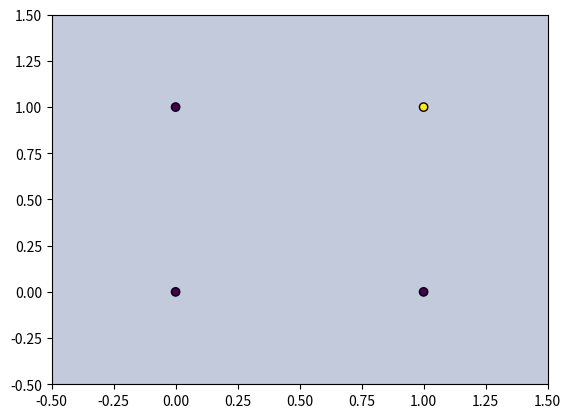
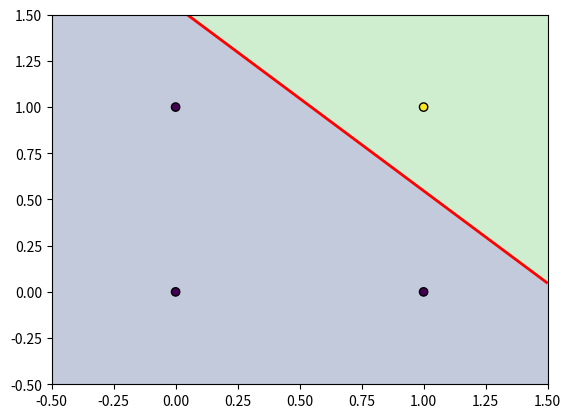
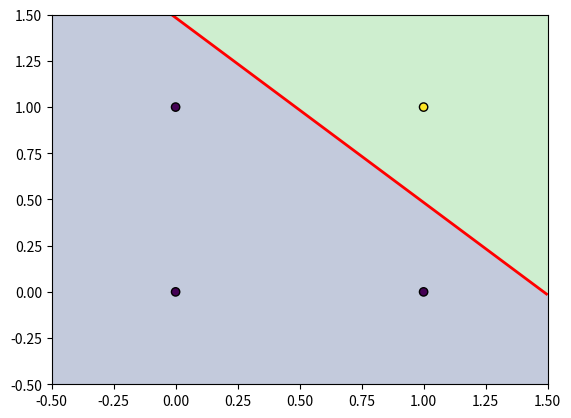
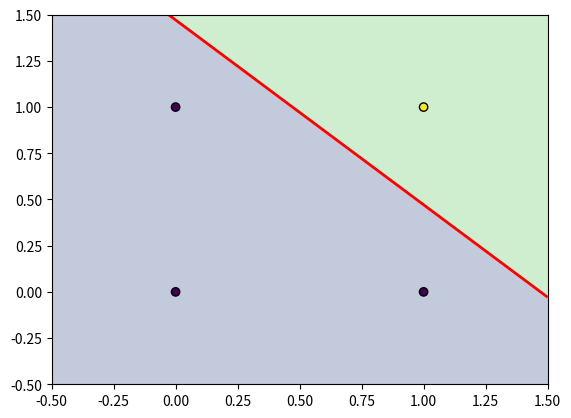
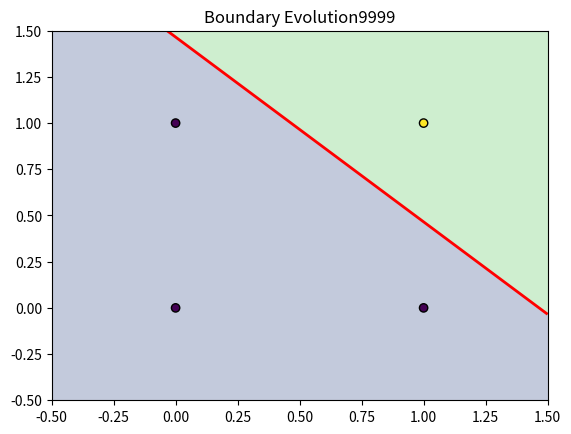
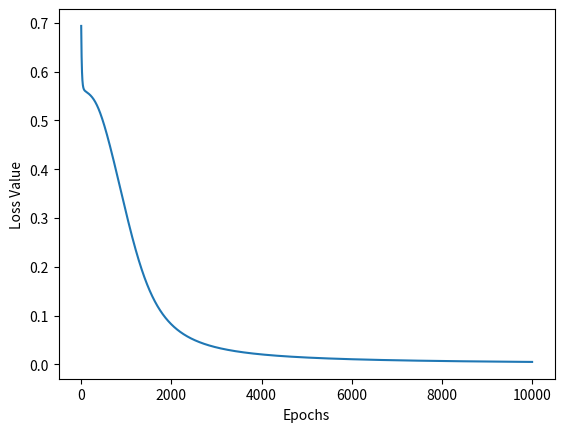

Source code (Python) for these figures, in order:
import numpy as np
from matplotlib import pyplot as plt



def sigmoid(z):
    return 1 / (1 + np.exp(-z))


def initializeParameters(inputFeatures, neuronsInHiddenLayers, outputFeatures):
    W1 = np.random.randn(neuronsInHiddenLayers, inputFeatures) * 0.01
    W2 = np.random.randn(outputFeatures, neuronsInHiddenLayers) * 0.01
    b1 = np.zeros((neuronsInHiddenLayers, 1))
    b2 = np.zeros((outputFeatures, 1))

    parameters = {"W1" : W1, "b1" : b1, "W2" : W2, "b2" : b2}

    return parameters

def forwardPropogation(X, Y, parameters):
    m = X.shape[1]
    W1 = parameters["W1"]
    W2 = parameters["W2"]
    b1 = parameters["b1"]
    b2 = parameters["b2"]

    Z1 = np.dot(W1, X) + b1
    A1 = sigmoid(Z1)
    Z2 = np.dot(W2, A1) + b2
    A2 = sigmoid(Z2)
    cache = (Z1, A1, W1, b1, Z2, A2, W2, b2)
    logprobs = np.multiply(np.log(A2), Y) + np.multiply(np.log(1 - A2), (1 - Y))
    cost = -np.sum(logprobs)/m
    return cost, cache, A2

def backPropogation(X, Y, cache):
    m = X.shape[1]
    (Z1, A1, W1, b1, Z2, A2, W2, b2) = cache
    
    dZ2 = A2 - Y
    dW2 = np.dot(dZ2, A1.T) / m
    db2 = np.sum(dZ2, axis = 1, keepdims = True)/m

    dA1 = np.dot(W2.T, dZ2)
    dZ1 = np.multiply(dA1, A1 * (1 - A1))
    dW1 = np.dot(dZ1, X.T)/m
    db1 = np.sum(dZ1, axis = 1, keepdims = True) / m

    gradients = {"dZ2" : dZ2, "dW2" : dW2, "db2" : db2, "dZ1" : dZ1, "dW1" : dW1, "db1" : db1}

    return gradients


def UpdateParameters(parameters, gradients, learningRate):
    parameters["W1"] = parameters["W1"] - learningRate * gradients["dW1"]

    parameters["W2"] = parameters["W2"] - learningRate * gradients["dW2"]

    parameters["b1"] = parameters["b1"] - learningRate * gradients["db1"]

    parameters["b2"] = parameters["b2"] - learningRate * gradients["db2"]

    return parameters

def plot_decision_boundary(parameters, X, Y):
    x1 = np.linspace(-0.5, 1.5, 100)
    x2 = np.linspace(-0.5, 1.5, 100)

    xx1, xx2 = np.meshgrid(x1, x2)
    grid = np.c_[xx1.ravel(), xx2.ravel()].T
    
    dummy_Y = np.zeros((1, grid.shape[1]))
    _, _, A2 = forwardPropogation(grid, dummy_Y, parameters)

    Z = A2.reshape(xx1.shape)
    plt.contourf(xx1, xx2, Z, levels = [0, 0.5, 1], alpha = 0.3)
    plt.contour(xx1, xx2, Z, levels = [0.5], colors = 'red', linewidths = 2)
    plt.scatter(X[0, :], X[1, :], c = Y.flatten(), edgecolors = 'k')





X = np.array([[0, 0, 1, 1],
               [0, 1, 0, 1]])
Y = np.array([[0, 0, 0, 1]])



neuronsInHiddenLayers = 2
inputFeatures = X.shape[0]
outputFeatures = Y.shape[0]

parameters = initializeParameters(inputFeatures, neuronsInHiddenLayers, outputFeatures)
epoch = 10000
learningRate = 0.1
losses = np.zeros((epoch, 1))


dummy_Y = np.zeros((1, X.shape[1]))

for i in range(epoch):
    losses[i, 0], cache, A2 = forwardPropogation(X, Y, parameters)
    gradients = backPropogation(X, Y, cache)
    parameters = UpdateParameters(parameters, gradients, learningRate)
    if(i % 2000 == 0):
        plt.figure()
        plot_decision_boundary(parameters, X, Y)
plt.title(f"Boundary Evolution{i}")
plt.show()
plt.figure()
plt.plot(losses)
plt.xlabel("Epochs")
plt.ylabel("Loss Value")

X = np.array([[1, 1, 0, 0],
               [0, 1, 0, 1]])
_, _ , A2 = forwardPropogation(X, dummy_Y, parameters)
prediction = (A2 > 0.5) * 1.0
print(A2)
print(prediction)
plt.show()
